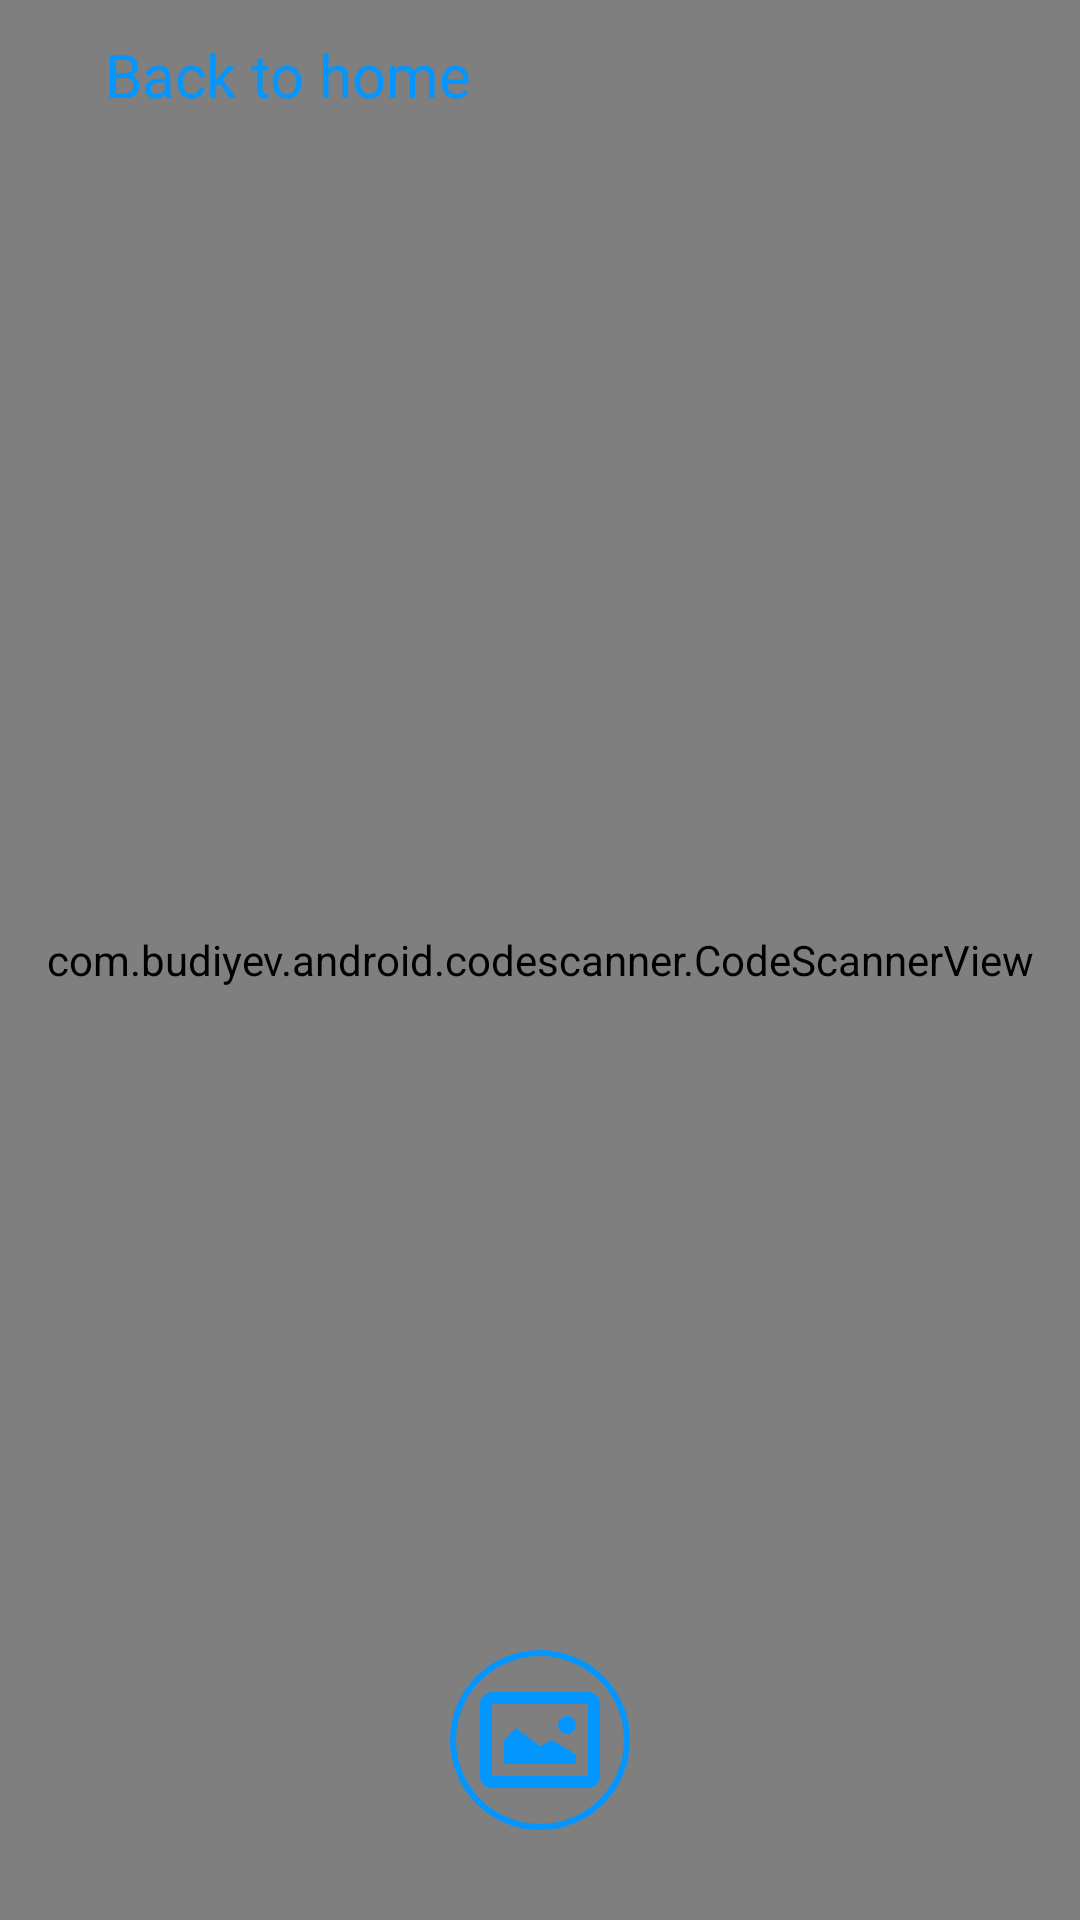

Layout XML and referenced resources for this Android screen:
<!-- AndroidManifest.xml: application theme splashScreenTheme -->
<!-- res/layout/activity_scanner.xml -->
<?xml version="1.0" encoding="utf-8"?>
<androidx.constraintlayout.widget.ConstraintLayout xmlns:android="http://schemas.android.com/apk/res/android"
    xmlns:app="http://schemas.android.com/apk/res-auto"
    xmlns:tools="http://schemas.android.com/tools"
    android:layout_width="match_parent"
    android:layout_height="match_parent"
    tools:context=".activities.ScannerActivity">

    <com.budiyev.android.codescanner.CodeScannerView
        android:id="@+id/Scanner"
        android:layout_width="match_parent"
        android:layout_height="match_parent"
        app:autoFocusButtonColor="@color/dodger_blue"
        app:autoFocusButtonVisible="true"
        app:autoFocusButtonPosition="topEnd"
        app:autoFocusButtonPaddingHorizontal="60dp"
        app:flashButtonColor="@color/dodger_blue"
        app:flashButtonVisible="true"
        app:maskColor="@color/scanner_mask_color"
        app:maskVisible="true"
        app:frameColor="@color/dodger_blue"
        app:frameThickness="3dp"
        app:frameVisible="true"/>

    <LinearLayout
        android:id="@+id/btnBack"
        android:layout_width="wrap_content"
        android:layout_height="wrap_content"
        android:layout_marginTop="10dp"
        android:orientation="horizontal"
        app:layout_constraintTop_toTopOf="parent"
        app:layout_constraintStart_toStartOf="parent">

        <ImageView
            android:layout_width="30dp"
            android:layout_height="30dp"
            android:src="@drawable/ic_chevron_left_24"
            app:tint="@color/dodger_blue"/>

        <TextView
            android:layout_width="wrap_content"
            android:layout_height="wrap_content"
            android:layout_marginStart="5dp"
            android:layout_gravity="center_vertical"
            android:text="@string/btn_title_back_to_home"
            android:textColor="@color/dodger_blue"
            android:textSize="20sp"/>
    </LinearLayout>

    <ImageButton
        android:id="@+id/btnPickImage"
        android:layout_width="60dp"
        android:layout_height="60dp"
        android:layout_marginBottom="30dp"
        android:background="@android:color/transparent"
        android:scaleType="centerCrop"
        android:src="@drawable/btn_pick_picture"
        app:layout_constraintBottom_toBottomOf="parent"
        app:layout_constraintEnd_toEndOf="parent"
        app:layout_constraintStart_toStartOf="parent" />

</androidx.constraintlayout.widget.ConstraintLayout>
<!-- resources referenced by this layout -->
<resources>
  <color name="dodger_blue">#0496FF</color>
  <color name="scanner_mask_color">#802C1B47</color>
  <!-- drawable btn_pick_picture (drawable) -->
  <?xml version="1.0" encoding="utf-8"?>
  <layer-list xmlns:android="http://schemas.android.com/apk/res/android">
  
      <item>
          <shape android:shape="rectangle">
              <corners android:radius="1000dp"/>
              <stroke
                  android:color="@color/dodger_blue"
                  android:width="1dp"/>
          </shape>
      </item>
  
      <item
          android:drawable="@drawable/ic_picture"
          android:left="3dp"
          android:right="3dp"
          android:top="3dp"
          android:bottom="3dp">
      </item>
  
  </layer-list>
  <string name="btn_title_back_to_home">Back to home</string>
  <style name="splashScreenTheme" parent="Theme.MaterialComponents.Light.NoActionBar">
          <item name="android:windowBackground">@drawable/splash_screen</item>
          <item name="android:statusBarColor">@color/black</item>
      </style>
  <!-- drawable ic_picture (drawable) -->
  <vector xmlns:android="http://schemas.android.com/apk/res/android"
      android:tint="@color/dodger_blue"
      android:width="24dp"
      android:height="24dp"
      android:viewportWidth="24"
      android:viewportHeight="24">
    <path
        android:fillColor="#FF000000"
        android:pathData="M20,6v12H4V6H20M20,4H4C2.9,4 2,4.9 2,6v12c0,1.1 0.9,2 2,2h16c1.1,0 2,-0.9 2,-2V6C22,4.9 21.1,4 20,4L20,4z"/>
    <path
        android:fillColor="#FF000000"
        android:pathData="M8,10l4,3l2,-1l4,2.4l0,1.6l-12,0l0,-4z"/>
    <path
        android:fillColor="#FF000000"
        android:pathData="M16.5,9.5m-1.5,0a1.5,1.5 0,1 1,3 0a1.5,1.5 0,1 1,-3 0"/>
  </vector>
  <!-- drawable splash_screen (drawable) -->
  <?xml version="1.0" encoding="utf-8"?>
  <layer-list xmlns:android="http://schemas.android.com/apk/res/android">
  
      <item
          android:drawable="@color/black"
          android:width="1080dp"
          android:height="1920dp"/>
  
      <item
          android:gravity="center">
          <layer-list>
              <item
                  android:drawable="@drawable/ic_easycode_logo"
                  android:gravity="center_horizontal"
                  android:width="250dp"
                  android:height="250dp"/>
  
              <item
                  android:drawable="@drawable/easy_code_text"
                  android:top="280dp"
                  android:height="100dp"
                  android:width="300dp" />
  
          </layer-list>
      </item>
  
  
  </layer-list>
  <color name="black">#FF000000</color>
  <!-- drawable ic_easycode_logo: vector/xml drawable (drawable, 4335 chars, omitted) -->
  <!-- drawable easy_code_text: png bitmap (drawable, 11756 bytes) -->
</resources>
